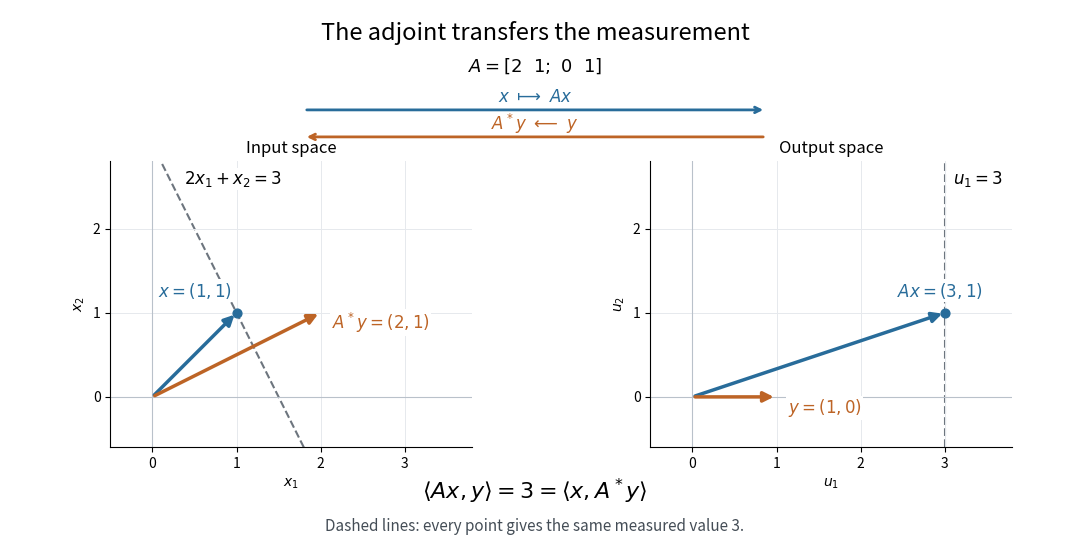

This figure's Python source: (Note: this script raises an exception after producing the figure.)
"""Illustrate how an adjoint transfers a measured direction.

Tested with Python 3.14.4, NumPy 2.3.5, Matplotlib 3.10.7.
Write an opaque white PNG with the script's basename in the working directory.
"""

from pathlib import Path

import matplotlib.pyplot as plt
import numpy as np


def main():
    a = np.array([[2., 1.], [0., 1.]])
    x = np.array([1., 1.])
    y = np.array([1., 0.])
    image = a @ x
    measured_direction = a.T @ y
    value = image @ y
    assert np.isclose(value, x @ measured_direction)
    assert np.isclose(value, 3)

    blue, orange = '#286c9a', '#bd6426'
    fig, axes = plt.subplots(1, 2, figsize=(10.5, 5.4), dpi=110,
                             facecolor='white')
    fig.subplots_adjust(left=.07, right=.98, bottom=.19, top=.72, wspace=.3)
    configurations = [
        (axes[0], x, measured_direction, r'$x=(1,1)$', r'$A^*y=(2,1)$',
         'Input space', r'$x_1$', r'$x_2$'),
        (axes[1], image, y, r'$Ax=(3,1)$', r'$y=(1,0)$',
         'Output space', r'$u_1$', r'$u_2$'),
    ]
    for ax, vector, direction, vector_label, direction_label, title, xlabel, ylabel in configurations:
        ax.set(xlim=(-.5, 3.8), ylim=(-.6, 2.8), aspect='equal',
               xlabel=xlabel, ylabel=ylabel, title=title)
        ax.axhline(0, color='#b9c1ca', lw=.8)
        ax.axvline(0, color='#b9c1ca', lw=.8)
        ax.grid(color='#e6e9ed', lw=.7)
        ax.set_xticks([0, 1, 2, 3])
        ax.set_yticks([0, 1, 2])
        for endpoint, color in [(vector, blue), (direction, orange)]:
            ax.annotate('', xy=endpoint, xytext=(0, 0),
                        arrowprops={'arrowstyle': '-|>', 'color': color,
                                    'lw': 2.5, 'mutation_scale': 15})
        ax.scatter(*vector, color=blue, s=40, zorder=4)
        ax.text(vector[0] - .06, vector[1] + .19, vector_label,
                fontsize=12, color=blue, ha='right' if ax is axes[0] else 'center',
                bbox={'facecolor': 'white', 'edgecolor': 'none', 'pad': 1})
        ax.text(direction[0] + .13, direction[1] - .19,
                direction_label, fontsize=12, color=orange,
                bbox={'facecolor': 'white', 'edgecolor': 'none', 'pad': 1})
        ax.spines[['top', 'right']].set_visible(False)

    t = np.linspace(-.6, 2.8, 101)
    # Matching level sets: y . (A z) = (A* y) . z = 3.
    input_points = np.column_stack([(3 - t) / 2, t])
    assert np.allclose(input_points @ measured_direction, 3)
    assert np.allclose((input_points @ a.T) @ y, 3)
    axes[0].plot(input_points[:, 0], input_points[:, 1], '--',
                 color='#6d757e', lw=1.5, zorder=1)
    axes[1].axvline(3, ls='--', color='#6d757e', lw=1.5, zorder=1)
    axes[0].text(.38, 2.53, r'$2x_1+x_2=3$', fontsize=12,
                 bbox={'facecolor': 'white', 'edgecolor': 'none', 'pad': 1})
    axes[1].text(3.1, 2.53, r'$u_1=3$', fontsize=12)

    fig.suptitle('The adjoint transfers the measurement', fontsize=17, y=.98)
    fig.text(.5, .885, r'$A=[2\ \ 1;\ 0\ \ 1]$', ha='center', fontsize=13)
    overlay = fig.add_axes([0, 0, 1, 1], frameon=False)
    overlay.set(xlim=(0, 1), ylim=(0, 1))
    overlay.axis('off')
    overlay.annotate('', xy=(.72, .815), xytext=(.28, .815),
                     arrowprops={'arrowstyle': '->', 'lw': 2, 'color': blue})
    overlay.text(.5, .83, r'$x\ \longmapsto\ Ax$', ha='center',
                 color=blue, fontsize=12)
    overlay.annotate('', xy=(.28, .765), xytext=(.72, .765),
                     arrowprops={'arrowstyle': '->', 'lw': 2, 'color': orange})
    overlay.text(.5, .778, r'$A^*y\ \longleftarrow\ y$', ha='center',
                 color=orange, fontsize=12)
    fig.text(.5, .095, r'$\langle Ax,y\rangle=3=\langle x,A^*y\rangle$',
             fontsize=16, ha='center')
    fig.text(.5, .035, 'Dashed lines: every point gives the same measured value 3.',
             fontsize=11, ha='center', color='#444d56')
    fig.savefig(Path.cwd() / (Path(__file__).stem + '.png'),
                facecolor='white', transparent=False)
    plt.close(fig)


if __name__ == '__main__':
    main()
